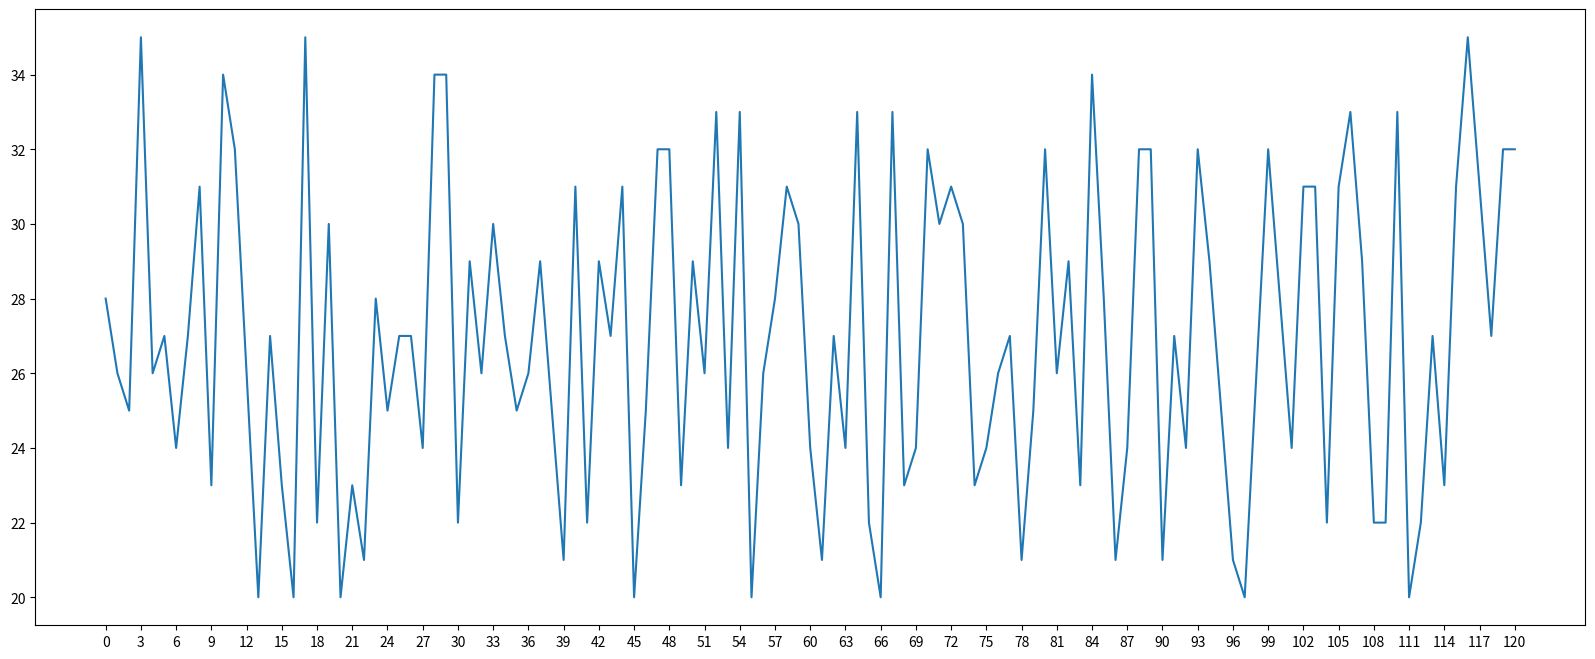

Reproduce this figure in Python. (Note: this script raises an exception after producing the figure.)
from pylab import *
import random
from matplotlib import pyplot as plt
import matplotlib
import matplotlib.font_manager


"""
matplotlib主要流程:
1.创建XY轴
2.设置最终图片大小(可省略)
3.绘图
4.设置刻度(可省略)
5.保存图片(可省略)
6.显示图片


matplotlib绘制120分钟内的气温,限制在20到35度之间
"""

myfont = matplotlib.font_manager.FontProperties(fname="/home/<user>/Desktop/数据分析/中文字体/NotoSansCJK-Black.ttc")  # 设定字体
# mpl.rcParams['axes.unicode_minus'] = False

# 1.创建XY轴
x = range(0,121)
y = [random.randint(20,35) for i in range(121)]

# 2.设置最终图片大小(可省略)
plt.figure(figsize=(20,8),dpi=80)

# 3.绘图
plt.plot(x,y)

# 4.设置刻度(可省略)
_x = list(x)[::10]  # 每10个输出
_xtick_labels = ["10点{}分".format(i) for i in range(60)]
_xtick_labels += ["11点{}分".format(i) for i in range(60)]
# plt.xticks(list(x)[::3],_xtick_labels[::3])  # 取步长,数字和字符串一一对应,数据长度一样
plt.xticks(list(x)[::3],_xtick_labels[::3],rotation=45,fontproperties=myfont)  # rotation字体旋转xx度


plt.xlabel(u'这里是X坐标',fontproperties=myfont)
plt.ylabel(u'这里是Y坐标',fontproperties=myfont)

# plt.xticks(x)
# plt.yticks(y)

# 6.显示图片
plt.show()